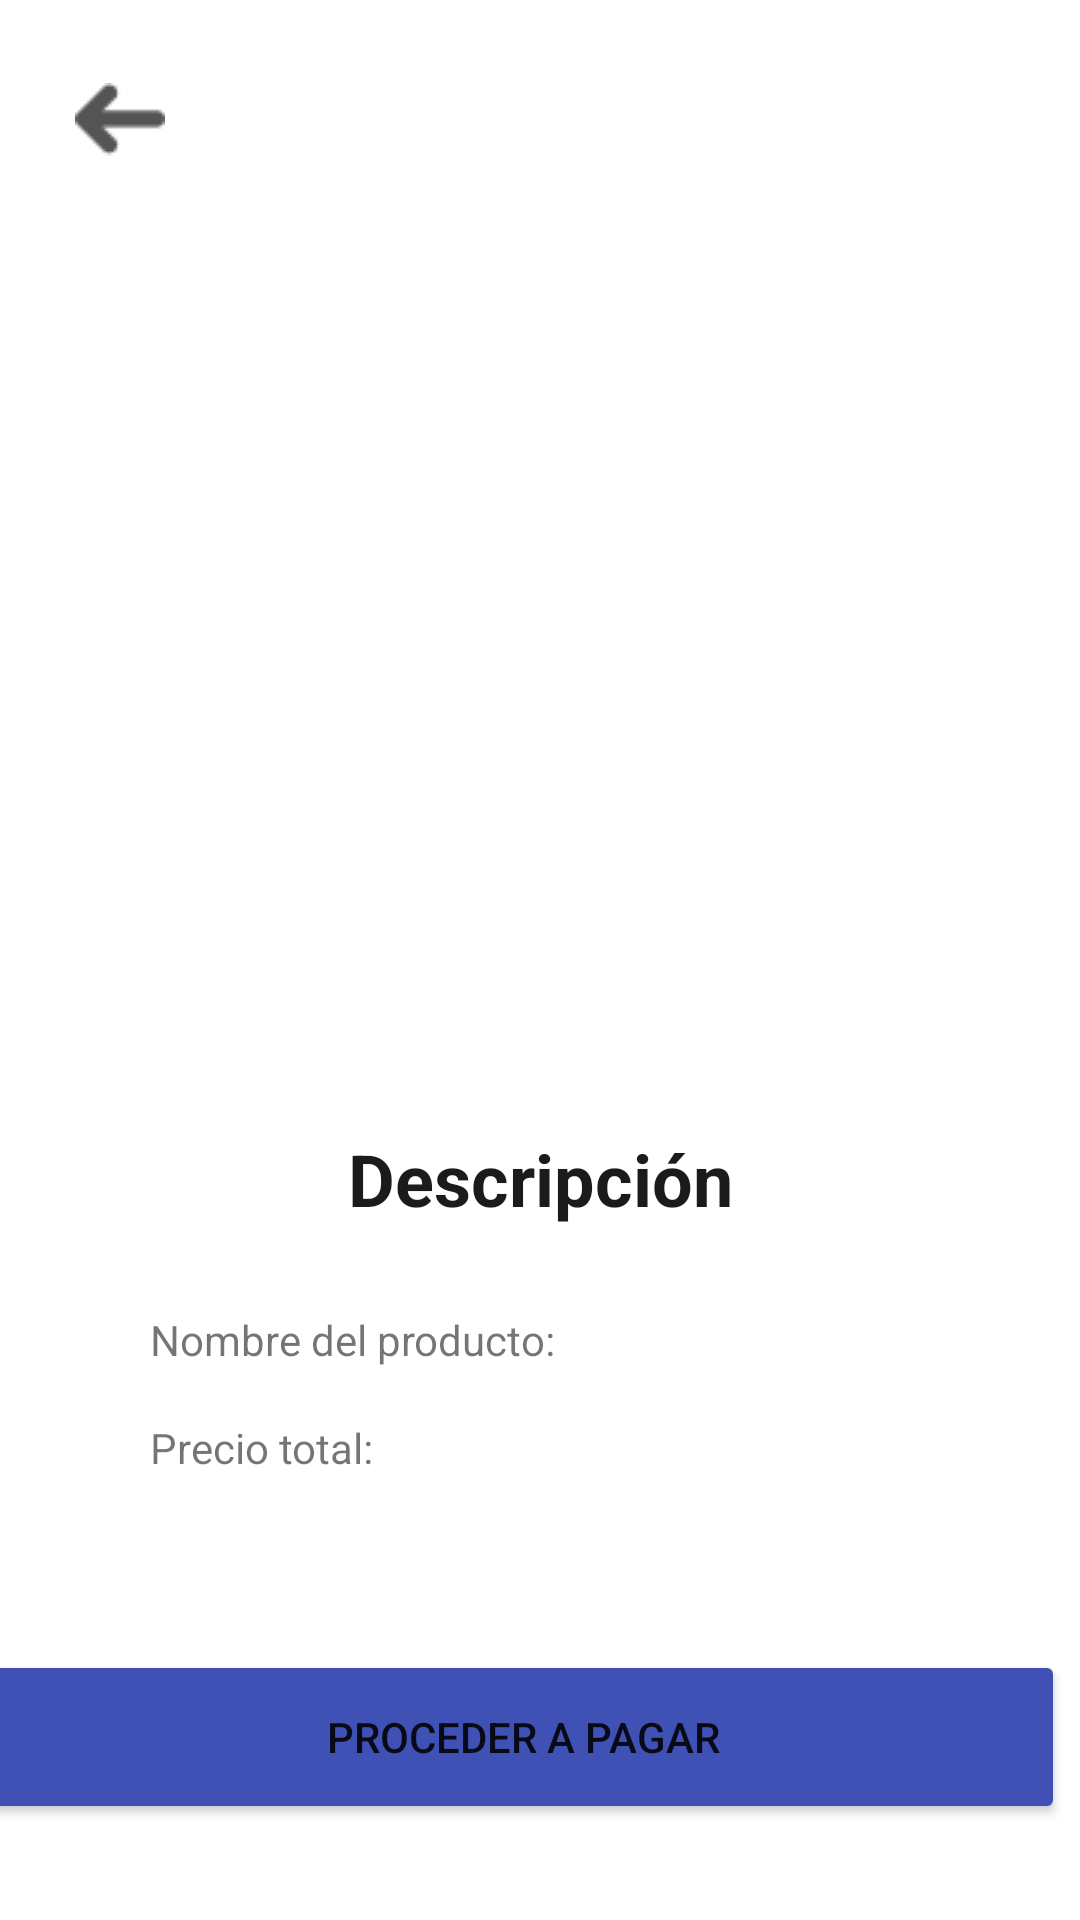

Write the Android layout XML for this screen, with the resource values it uses.
<!-- AndroidManifest.xml: application theme Theme.Android_Import_It_Application -->
<!-- res/layout/description_item.xml -->
<?xml version="1.0" encoding="utf-8"?>
<androidx.constraintlayout.widget.ConstraintLayout xmlns:android="http://schemas.android.com/apk/res/android"
    xmlns:app="http://schemas.android.com/apk/res-auto"
    xmlns:tools="http://schemas.android.com/tools"
    android:layout_width="match_parent"
    android:layout_height="match_parent"
    tools:context=".controllers.activities.DescriptionItemActivity">

    <ImageView
        android:id="@+id/ivDescription"
        android:layout_width="305dp"
        android:layout_height="325dp"
        android:layout_marginStart="124dp"
        android:layout_marginEnd="124dp"
        android:layout_marginBottom="250dp"
        android:contentDescription="@string/cellphone"
        app:layout_constraintBottom_toBottomOf="parent"
        app:layout_constraintEnd_toEndOf="parent"
        app:layout_constraintStart_toStartOf="parent"
        app:layout_constraintTop_toTopOf="parent"
        tools:srcCompat="@drawable/cell" />

    <TextView
        android:id="@+id/tvDescriptionItem"
        android:layout_width="wrap_content"
        android:layout_height="wrap_content"
        android:layout_marginStart="170dp"
        android:layout_marginTop="11dp"
        android:layout_marginEnd="170dp"
        android:text="@string/description"
        android:textColor="#1B1B1B"
        android:textSize="24sp"
        android:textStyle="bold"
        app:layout_constraintEnd_toEndOf="parent"
        app:layout_constraintStart_toStartOf="parent"
        app:layout_constraintTop_toBottomOf="@+id/idline" />

    <ImageView
        android:id="@+id/idline"
        android:layout_width="wrap_content"
        android:layout_height="wrap_content"
        android:layout_marginStart="30dp"
        android:layout_marginTop="8dp"
        android:layout_marginEnd="31dp"
        android:contentDescription="@string/line"
        app:layout_constraintEnd_toEndOf="parent"
        app:layout_constraintHorizontal_bias="0.0"
        app:layout_constraintStart_toStartOf="parent"
        app:layout_constraintTop_toBottomOf="@+id/ivDescription"
        app:srcCompat="@drawable/line" />

    <Button
        android:id="@+id/bProceedPay"
        android:layout_width="361dp"
        android:layout_height="58dp"
        android:layout_marginStart="154dp"
        android:layout_marginEnd="163dp"
        android:layout_marginBottom="32dp"
        android:backgroundTint="#3F51B5"
        android:text="@string/proceed_to_pay"
        app:layout_constraintBottom_toBottomOf="parent"
        app:layout_constraintEnd_toEndOf="parent"
        app:layout_constraintHorizontal_bias="0.505"
        app:layout_constraintStart_toStartOf="parent" />

    <ImageButton
        android:id="@+id/ibArrowD"
        android:layout_width="48dp"
        android:layout_height="48dp"
        android:layout_marginStart="16dp"
        android:layout_marginTop="16dp"
        android:background="@color/white"
        android:contentDescription="@string/arrow"
        app:layout_constraintStart_toStartOf="parent"
        app:layout_constraintTop_toTopOf="parent"
        app:srcCompat="@drawable/flecha" />

    <TextView
        android:id="@+id/tvProductNameDescription"
        android:layout_width="wrap_content"
        android:layout_height="wrap_content"
        android:layout_marginStart="13dp"
        android:textColor="#1C1C1C"
        app:layout_constraintBaseline_toBaselineOf="@+id/tvProductName"
        app:layout_constraintStart_toEndOf="@+id/tvProductName"
        tools:text="Nombre del producto" />

    <TextView
        android:id="@+id/tvProductName"
        android:layout_width="wrap_content"
        android:layout_height="wrap_content"
        android:layout_marginStart="50dp"
        android:layout_marginTop="28dp"
        android:text="@string/name_product"
        app:layout_constraintStart_toStartOf="parent"
        app:layout_constraintTop_toBottomOf="@+id/tvDescriptionItem" />

    <TextView
        android:id="@+id/tvTotalPrice"
        android:layout_width="wrap_content"
        android:layout_height="wrap_content"
        android:layout_marginStart="50dp"
        android:layout_marginTop="17dp"
        android:text="@string/total_price"
        app:layout_constraintStart_toStartOf="parent"
        app:layout_constraintTop_toBottomOf="@+id/tvProductName" />

    <TextView
        android:id="@+id/tvPriceDescription"
        android:layout_width="wrap_content"
        android:layout_height="wrap_content"
        android:layout_marginStart="14dp"
        android:textColor="#292929"
        app:layout_constraintBaseline_toBaselineOf="@+id/tvTotalPrice"
        app:layout_constraintStart_toEndOf="@+id/tvTotalPrice"
        tools:text="Precio" />

</androidx.constraintlayout.widget.ConstraintLayout>
<!-- resources referenced by this layout -->
<resources>
  <!-- drawable cell: png bitmap (drawable, 5447 bytes) -->
  <!-- drawable flecha: png bitmap (drawable, 541 bytes) -->
  <string name="arrow">arrow</string>
  <string name="cellphone">cellphone</string>
  <string name="description">Descripción</string>
  <string name="line">line</string>
  <string name="name_product">Nombre del producto:</string>
  <string name="proceed_to_pay">Proceder a pagar</string>
  <string name="total_price">Precio total:</string>
  <style name="Theme.Android_Import_It_Application" parent="Theme.MaterialComponents.DayNight.DarkActionBar">
          
          <item name="colorPrimary">@color/purple_500</item>
          <item name="colorPrimaryVariant">@color/purple_700</item>
          <item name="colorOnPrimary">@color/white</item>
          
          <item name="colorSecondary">@color/teal_200</item>
          <item name="colorSecondaryVariant">@color/teal_700</item>
          <item name="colorOnSecondary">@color/black</item>
          
          <item name="android:statusBarColor">?attr/colorPrimaryVariant</item>
          
      </style>
  <!-- not gathered from this repository: default colours our renderer supplied (Android Studio template values) -->
  <color name="purple_500">#FF6200EE</color>
  <color name="purple_700">#FF3700B3</color>
  <color name="teal_200">#FF03DAC5</color>
  <color name="teal_700">#FF018786</color>
  <color name="black">#FF000000</color>
  <color name="white">#FFFFFFFF</color>
</resources>
